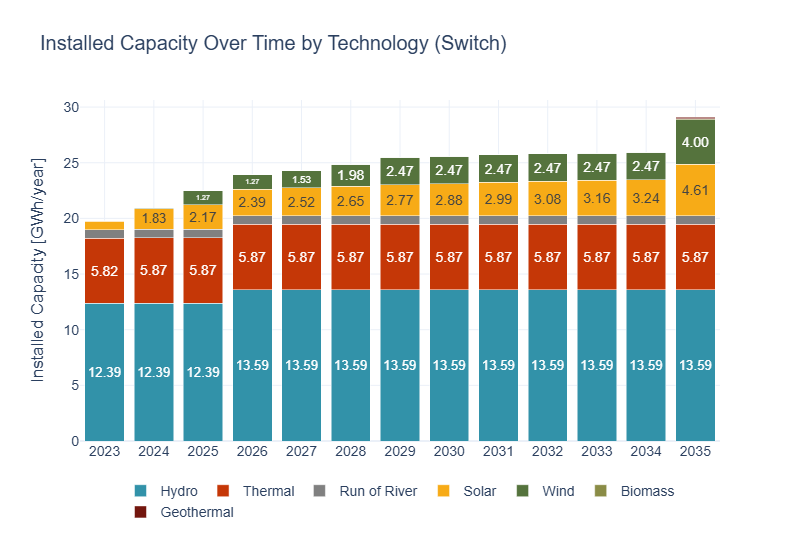

The data file committed next to this chart (first rows):
year, gen_tech, BuildGen, text
2023, Hydro, 12.39, 12.39
2023, Thermal, 5.822, 5.82
2023, Run of River, 0.782, 
2023, Solar, 0.7522, 
2023, Wind, 0.032, 
2024, Hydro, 12.39, 12.39
2024, Thermal, 5.873, 5.87
2024, Solar, 1.832, 1.83
2024, Run of River, 0.782, 
2024, Wind, 0.032, 
2025, Hydro, 12.39, 12.39
2025, Thermal, 5.873, 5.87
2025, Solar, 2.175, 2.17
2025, Wind, 1.271, 1.27
2025, Run of River, 0.782, 
2025, Biomass, 0.0, 
2025, Geothermal, 0.0, 
2026, Hydro, 13.59, 13.59
2026, Thermal, 5.873, 5.87
2026, Solar, 2.393, 2.39
2026, Wind, 1.271, 1.27
2026, Run of River, 0.782, 
2026, Biomass, 0.0, 
2026, Geothermal, 0.0, 
2027, Hydro, 13.59, 13.59
2027, Thermal, 5.873, 5.87
2027, Solar, 2.521, 2.52
2027, Wind, 1.526, 1.53
2027, Run of River, 0.782, 
2027, Biomass, 0.0, 
2027, Geothermal, 0.0, 
2028, Hydro, 13.59, 13.59
2028, Thermal, 5.873, 5.87
2028, Solar, 2.649, 2.65
2028, Wind, 1.976, 1.98
2028, Run of River, 0.782, 
2028, Biomass, 0.0, 
2028, Geothermal, 0.0, 
2029, Hydro, 13.59, 13.59
2029, Thermal, 5.873, 5.87
2029, Solar, 2.772, 2.77
2029, Wind, 2.468, 2.47
2029, Run of River, 0.782, 
2029, Biomass, 0.0, 
2029, Geothermal, 0.0, 
2030, Hydro, 13.59, 13.59
2030, Thermal, 5.873, 5.87
2030, Solar, 2.881, 2.88
2030, Wind, 2.468, 2.47
2030, Run of River, 0.782, 
2030, Biomass, 0.0, 
2030, Geothermal, 0.0, 
2031, Hydro, 13.59, 13.59
2031, Thermal, 5.873, 5.87
2031, Solar, 2.99, 2.99
2031, Wind, 2.468, 2.47
2031, Run of River, 0.782, 
2031, Biomass, 0.0, 
2031, Geothermal, 0.0, 
2032, Hydro, 13.59, 13.59
... 27 more rows
